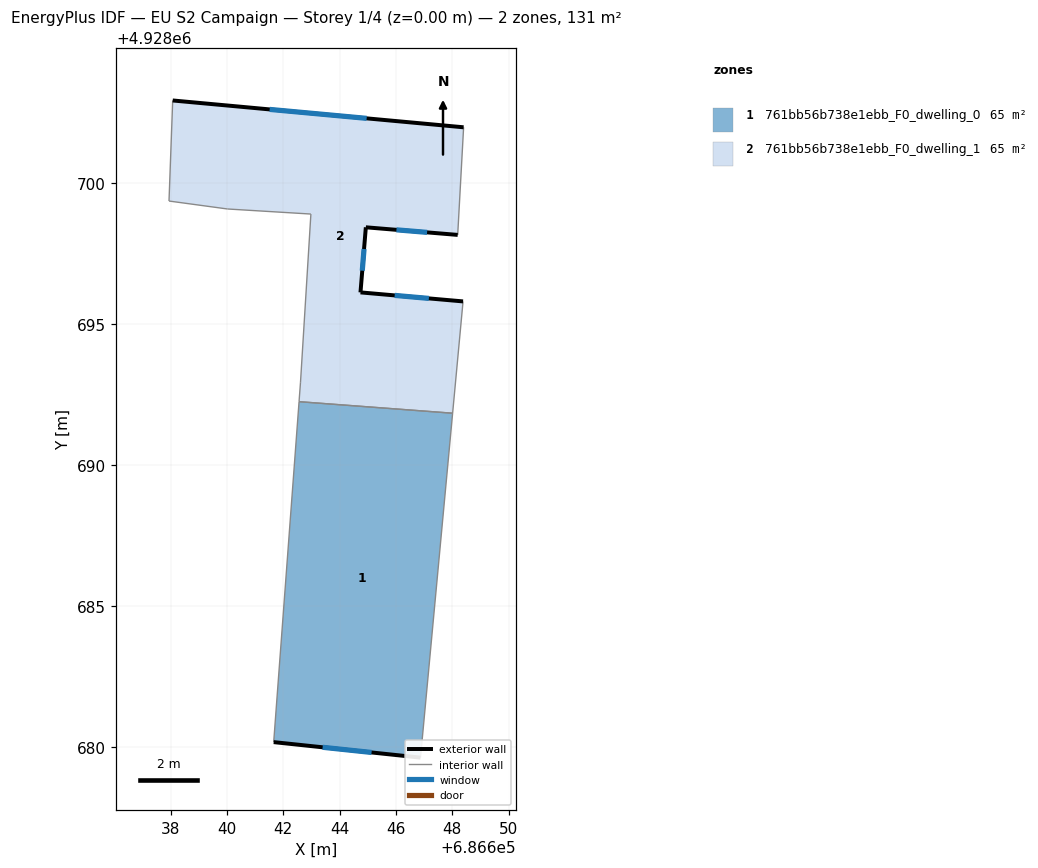
=== STOREY PLAN SPEC (per zone: floor XY polygon, exterior-wall plan segments, windows/doors) ===
zone 1: 761bb56b738e1ebb_F0_dwelling_0  (65.3 m²)
  floor: (686646.87, 4928679.62) (686648.01, 4928691.85) (686642.56, 4928692.26) (686641.66, 4928680.17)
  exterior wall: (686646.87, 4928679.62) – (686641.66, 4928680.17)  [5.2 m]
    window: (686645.13, 4928679.81) – (686643.40, 4928679.99)  [1.7 m²]
  interior walls: 3
zone 2: 761bb56b738e1ebb_F0_dwelling_1  (65.3 m²)
  floor: (686648.01, 4928691.85) (686648.38, 4928695.81) (686644.74, 4928696.13) (686644.93, 4928698.44) (686648.19, 4928698.17) (686648.40, 4928701.99) (686638.08, 4928702.95) (686637.95, 4928699.38) (686640.02, 4928699.09) (686642.98, 4928698.91) (686642.61, 4928692.92) (686642.56, 4928692.26)
  exterior wall: (686638.08, 4928702.95) – (686648.40, 4928701.99)  [10.4 m]
    window: (686641.52, 4928702.63) – (686644.96, 4928702.31)  [3.5 m²]
  exterior wall: (686648.19, 4928698.17) – (686644.93, 4928698.44)  [3.3 m]
    window: (686647.10, 4928698.26) – (686646.02, 4928698.35)  [1.1 m²]
  exterior wall: (686644.93, 4928698.44) – (686644.74, 4928696.13)  [2.3 m]
    window: (686644.87, 4928697.67) – (686644.80, 4928696.90)  [0.8 m²]
  exterior wall: (686644.74, 4928696.13) – (686648.38, 4928695.81)  [3.7 m]
    window: (686645.95, 4928696.03) – (686647.17, 4928695.92)  [1.2 m²]
  interior walls: 8

=== DERIVED (storey summary) ===
Building: EU S2 Campaign
Storey: 1 of 4  (floor level z = 0.00 m)
Storey gross floor area: 130.5 m²
Zones on this storey: 2
  - 761bb56b738e1ebb_F0_dwelling_0: floor 65.3 m²; exterior wall 5.2 m (15.7 m²); 1 window(s) 1.7 m²; WWR 11.1%
  - 761bb56b738e1ebb_F0_dwelling_1: floor 65.3 m²; exterior wall 19.6 m (58.8 m²); 4 window(s) 6.5 m²; WWR 11.1%
Zone adjacency (shared interzone walls):
  - 761bb56b738e1ebb_F0_dwelling_0 ↔ 761bb56b738e1ebb_F0_dwelling_1